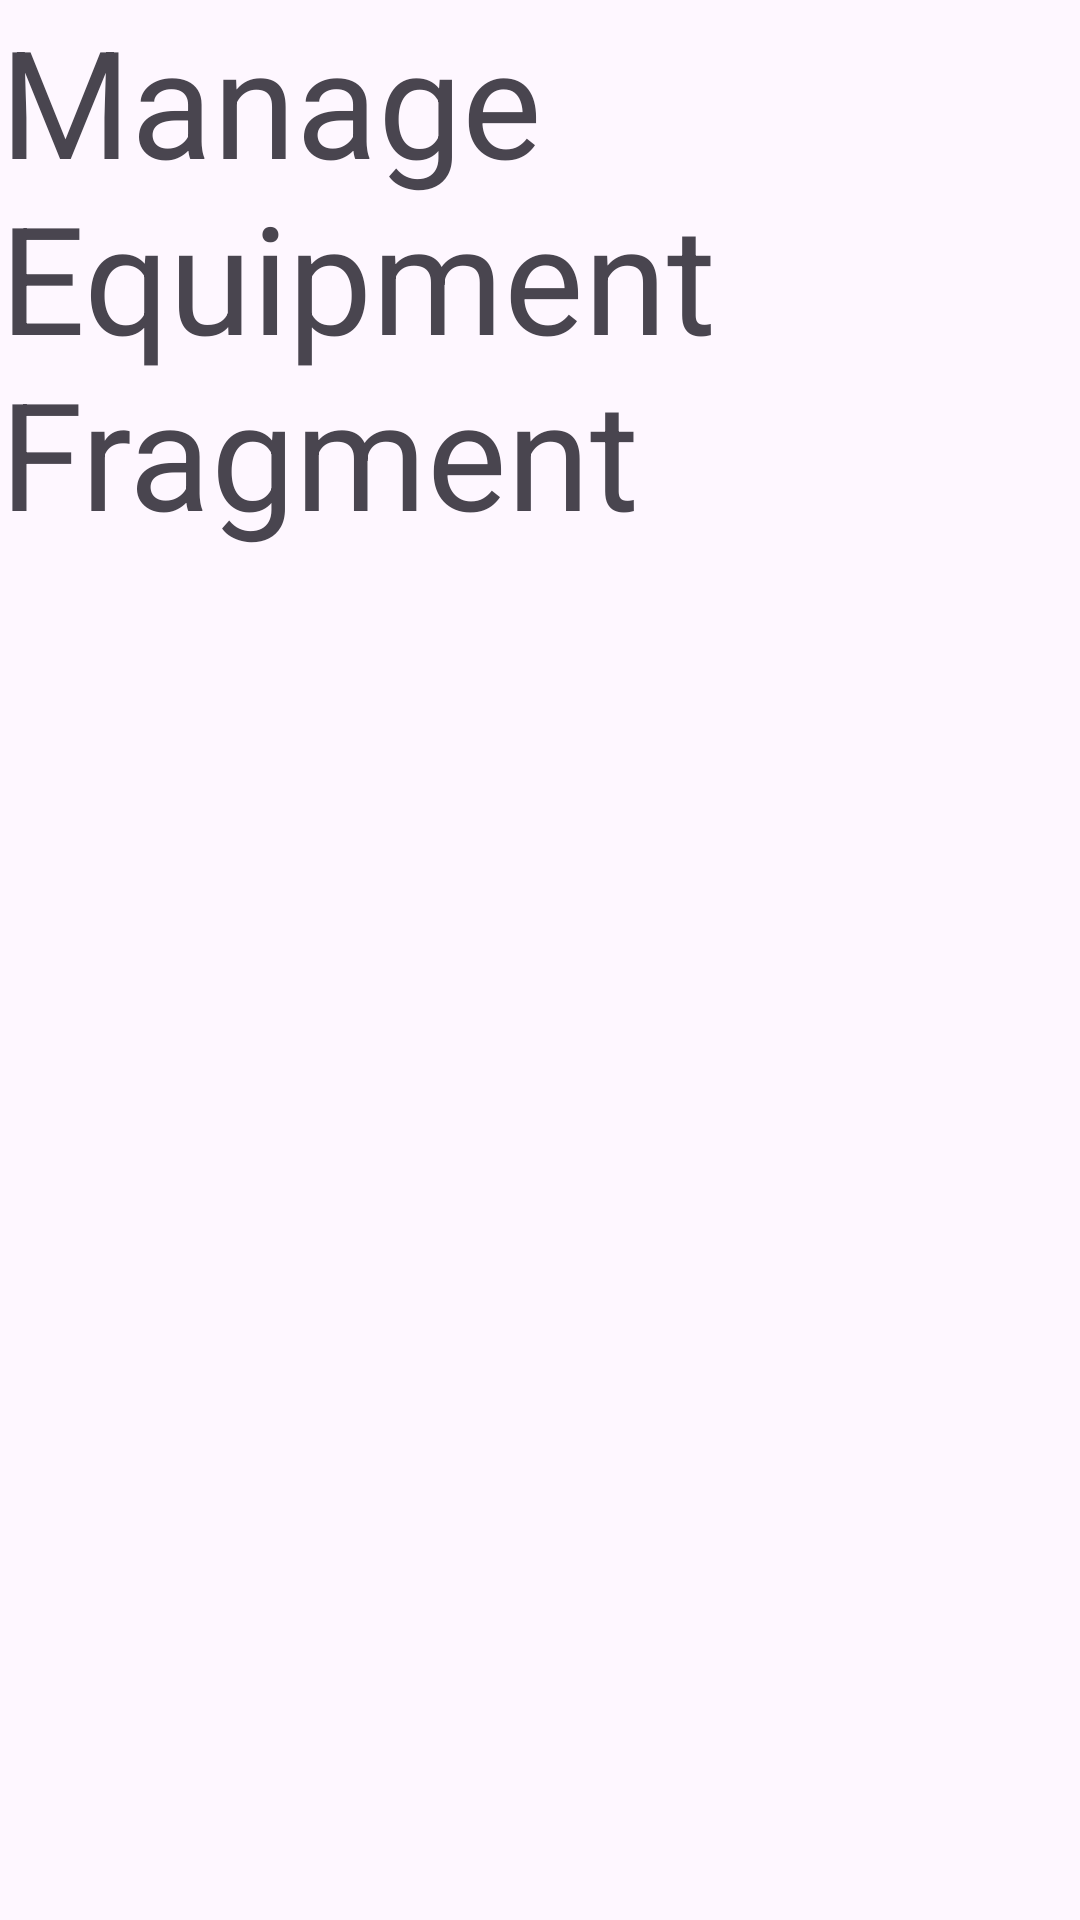

Layout XML and referenced resources for this Android screen:
<!-- AndroidManifest.xml: application theme Theme.JubJub_Manager -->
<!-- res/layout/fragment_manage_equipment.xml -->
<FrameLayout xmlns:android="http://schemas.android.com/apk/res/android"
    xmlns:tools="http://schemas.android.com/tools"
    android:layout_width="match_parent"
    android:layout_height="match_parent"
    tools:context="com.depotato.view.manage_equipment.ManageEquipmentFragment">

    
    <TextView
        android:layout_width="match_parent"
        android:layout_height="match_parent"
        android:textSize="50dp"
        android:text="Manage Equipment Fragment" />

</FrameLayout>
<!-- resources referenced by this layout -->
<resources>
  <style name="Theme.JubJub_Manager" parent="Base.Theme.JubJub_Manager" />
  <style name="Base.Theme.JubJub_Manager" parent="Theme.Material3.DayNight.NoActionBar">
          
          
  
          
          <item name="android:statusBarColor">@color/white</item>
          
          <item name="android:windowLightStatusBar">true</item>
          
          <item name="windowActionBar">false</item>
          <item name="windowNoTitle">true</item>
  
          
          <item name="android:navigationBarColor">@android:color/white</item>
          <item name="android:windowLightNavigationBar" tools:targetApi="o_mr1">true</item>
      </style>
  <color name="white">#FFFFFFFF</color>
</resources>
